Run: headless pygame with SDL's dummy video driver; simulated clock (each Clock.tick advances the game by its frame time, no real sleeping); random seed 0; keys injected as events and as key.get_pressed() state; mouse plan: one left click at the window centre at the start of phase 2, then a move to the lower-right quarter at the start of phase 3.
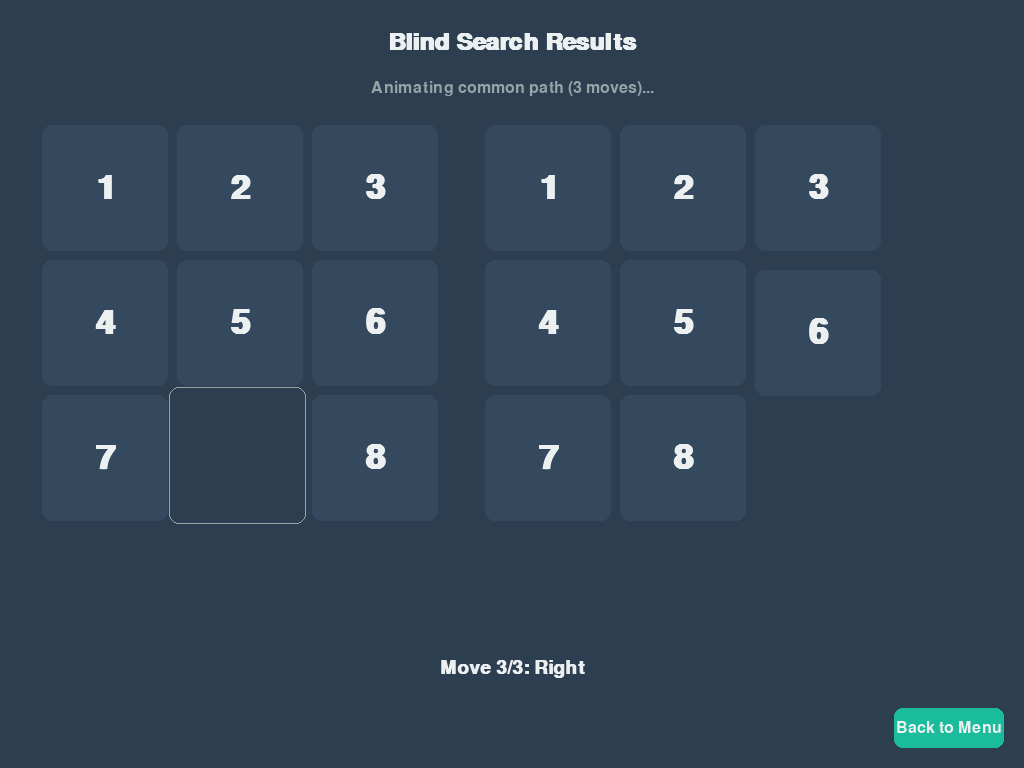
Frame 1 of 4 · flips 1–60 · no input
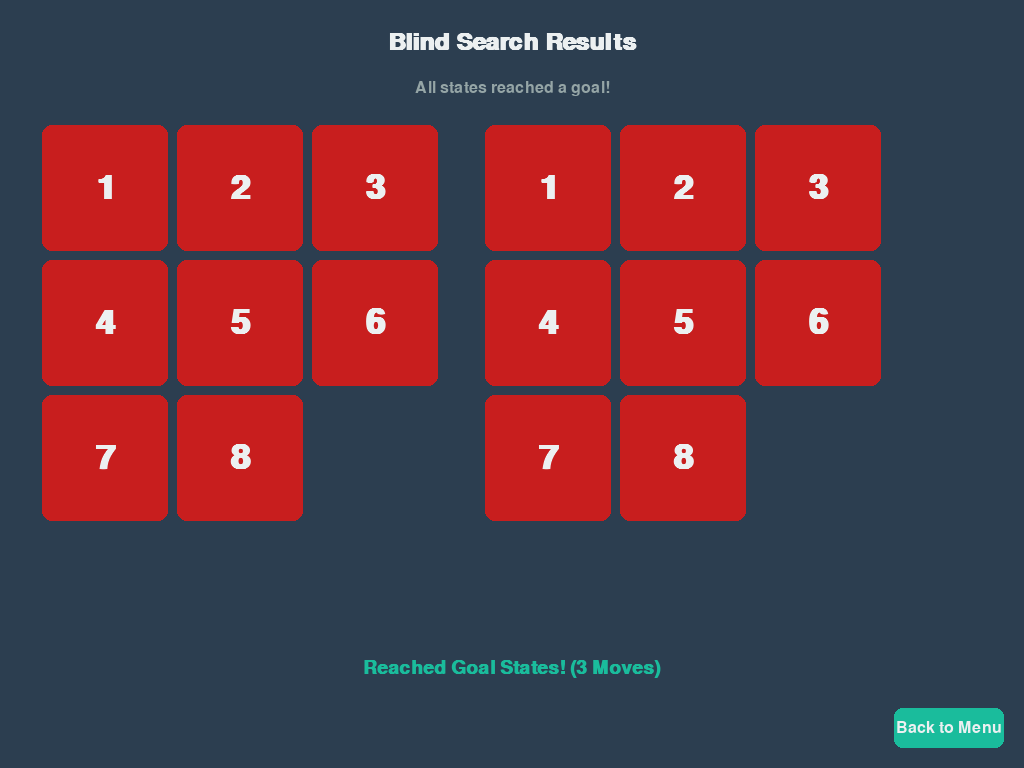
Frame 2 of 4 · flips 61–180 · clicked the window centre · tapped SPACE, RETURN · held RIGHT (→), D
Frame 3 of 4 · flips 181–300 · moved the mouse to the lower-right quarter · held DOWN (↓), S · screen unchanged from frame 2, image omitted
Frame 4 of 4 · flips 301–420 · held LEFT (←), A, UP (↑), W · screen unchanged from frame 3, image omitted

The pygame program that drew these frames:

import pygame
import sys
import random
from collections import deque
import time
import copy


DARK_BG = (44, 62, 80)         
PRIMARY = (26, 188, 156)       
PRIMARY_DARK = (22, 160, 133)  
SECONDARY = (236, 240, 241)    
GRAY = (52, 73, 94)            
LIGHT_GRAY = (149, 165, 166)   
TILE_BG = (52, 73, 94)         
TILE_SOLVED = (46, 204, 113)   
RED = (231, 76, 60)            
TILE_POST_ALGORITHM_RED = (200, 30, 30) 


SHAKE_DURATION = 200; SHAKE_MAGNITUDE = 5


TARGET_GOAL_STATES = {
    (1, 2, 3, 4, 5, 6, 7, 8, 9), (1, 4, 7, 2, 5, 8, 3, 6, 9),
    (1, 2, 3, 8, 9, 4, 7, 6, 5)}
TARGET_GOAL_LIST = list(TARGET_GOAL_STATES)


try:
    if not pygame.display.get_init(): pygame.display.init()
    screen_info = pygame.display.Info()
    WIDTH, HEIGHT = screen_info.current_w, screen_info.current_h
except pygame.error: WIDTH, HEIGHT = 1280, 720 

def get_inversions(state):
    state_without_blank = [x for x in state if x != 9]
    inversions = 0
    for i in range(len(state_without_blank)):
        for j in range(i + 1, len(state_without_blank)):
            if state_without_blank[i] > state_without_blank[j]:
                inversions += 1
    return inversions

def is_solvable(state):
    if 9 not in state or len(state) != 9: return False
    return get_inversions(state) % 2 == 0

def apply_move(state, move_direction):
    s = list(state)
    try: blank_index = s.index(9)
    except ValueError: return None
    row, col = divmod(blank_index, 3)
    dr, dc = 0, 0
    if move_direction == 'Up': dr = -1
    elif move_direction == 'Down': dr = 1
    elif move_direction == 'Left': dc = -1
    elif move_direction == 'Right': dc = 1
    else: return None
    new_row, new_col = row + dr, col + dc
    if 0 <= new_row < 3 and 0 <= new_col < 3:
        new_index = new_row * 3 + new_col
        s[blank_index], s[new_index] = s[new_index], s[blank_index]
        return tuple(s)
    else:
        return None

def generate_specific_solvable_states(num_states, max_reverse_depth=15, required_start_value=1):
    generated_states = set()
    attempts = 0
    max_attempts = num_states * 100
    while len(generated_states) < num_states and attempts < max_attempts:
        attempts += 1
        current_state = random.choice(TARGET_GOAL_LIST)
        depth = random.randint(max(1, max_reverse_depth // 2), max_reverse_depth)
        temp_state = current_state
        move_list = ['Up', 'Down', 'Left', 'Right']
        valid_sequence = True
        for _ in range(depth):
            possible_next_states = {}
            for m in move_list:
                next_s = apply_move(temp_state, m)
                if next_s is not None: possible_next_states[m] = next_s
            if not possible_next_states: valid_sequence = False; break
            chosen_move = random.choice(list(possible_next_states.keys()))
            temp_state = possible_next_states[chosen_move]
        if not valid_sequence: continue
        if temp_state[0] == required_start_value and is_solvable(temp_state):
            generated_states.add(temp_state)
    if len(generated_states) < num_states:
        print(f"Warning: Only generated {len(generated_states)} states after {max_attempts} attempts.")
        if not generated_states:
             print("Error: Failed to generate any states. Using default.")
             return [(1, 2, 3, 4, 5, 9, 7, 8, 6)]
    return list(generated_states)[:num_states]

class AnimatedTile:
    def __init__(self, value, x, y, size):
        self.value = value; self.size = size; self.inner_size = int(size * 0.94)
        self.rect = pygame.Rect(x, y, size, size)
        self.inner_rect = pygame.Rect(x + (size - self.inner_size)//2, y + (size - self.inner_size)//2, self.inner_size, self.inner_size)
        self.current_x = float(x); self.current_y = float(y); self.target_x = float(x); self.target_y = float(y)
        self.speed = 0.25; self.is_shaking = False; self.shake_start_time = 0
        self.shake_duration = SHAKE_DURATION; self.shake_magnitude = SHAKE_MAGNITUDE
        self.original_x = float(x); self.original_y = float(y)
    def set_target(self, x, y):
        if not self.is_shaking:
            self.target_x = float(x); self.target_y = float(y)
            self.original_x = self.current_x; self.original_y = self.current_y
    def shake(self):
        if not self.is_shaking:
            self.is_shaking = True; self.shake_start_time = pygame.time.get_ticks()
            self.original_x = self.current_x; self.original_y = self.current_y
            self.target_x = self.original_x; self.target_y = self.original_y
    def update(self):
        now = pygame.time.get_ticks()
        if self.is_shaking:
            elapsed_shake = now - self.shake_start_time
            if elapsed_shake >= self.shake_duration:
                self.is_shaking = False; self.current_x = self.original_x; self.current_y = self.original_y
            else:
                offset_x = random.uniform(-self.shake_magnitude, self.shake_magnitude)
                offset_y = random.uniform(-self.shake_magnitude, self.shake_magnitude)
                self.current_x = self.original_x + offset_x; self.current_y = self.original_y + offset_y
        else:
            dx = self.target_x - self.current_x; dy = self.target_y - self.current_y
            if abs(dx) > 0.5 or abs(dy) > 0.5:
                self.current_x += dx * self.speed; self.current_y += dy * self.speed
            else:
                self.current_x = self.target_x; self.current_y = self.target_y
        self.rect.x = int(self.current_x); self.rect.y = int(self.current_y)
        self.inner_rect.x = self.rect.x + (self.size - self.inner_size)//2
        self.inner_rect.y = self.rect.y + (self.size - self.inner_size)//2

    def draw(self, screen, font, is_in_final_goal_pos=False, overall_algorithm_finished=False):
        if self.value == 9: 
            if self.is_shaking:
                 shake_rect = self.rect.inflate(2,2)
                 pygame.draw.rect(screen, LIGHT_GRAY, shake_rect, border_radius=10, width=1)
            return

        bg_color = TILE_BG 
        if is_in_final_goal_pos: 
            if overall_algorithm_finished:
                bg_color = TILE_POST_ALGORITHM_RED 
            else: 
                bg_color = TILE_SOLVED

        pygame.draw.rect(screen, bg_color, self.inner_rect, border_radius=10)
        text = font.render(str(self.value), True, SECONDARY)
        screen.blit(text, text.get_rect(center=self.inner_rect.center))

    def is_at_target(self):
        if self.is_shaking: return False
        return abs(self.current_x - self.target_x) < 1 and abs(self.current_y - self.target_y) < 1

class Button:
     def __init__(self, x, y, width, height, text, color=PRIMARY, hover_color=PRIMARY_DARK):
         self.rect = pygame.Rect(x, y, width, height); self.text = text; self.color = color
         self.hover_color = hover_color; self.is_hovered = False; self.border_radius = 8
     def draw(self, screen, font):
         color = self.hover_color if self.is_hovered else self.color
         pygame.draw.rect(screen, color, self.rect, border_radius=self.border_radius)
         text_surface = font.render(self.text, True, SECONDARY) 
         screen.blit(text_surface, text_surface.get_rect(center=self.rect.center))
     def check_hover(self, mouse_pos): self.is_hovered = self.rect.collidepoint(mouse_pos); return self.is_hovered
     def is_clicked(self, mouse_pos, mouse_click): return self.rect.collidepoint(mouse_pos) and mouse_click

def find_common_path(initial_belief_states, target_goals_set):
    if not initial_belief_states: return None
    initial_belief_tuple = tuple(sorted(initial_belief_states))
    if all(state in target_goals_set for state in initial_belief_tuple): return []
    queue = deque([(initial_belief_tuple, [])])
    visited = {initial_belief_tuple}
    move_directions = ['Up', 'Down', 'Left', 'Right']
    max_iterations = 300000; iterations = 0; start_time = time.time()
    while queue:
        iterations += 1
        if iterations > max_iterations: return None
        current_belief_tuple, current_path = queue.popleft()
        for move in move_directions:
            next_belief_list = []
            for state in current_belief_tuple:
                next_state = apply_move(state, move)
                next_belief_list.append(next_state if next_state is not None else state)
            next_belief_tuple = tuple(sorted(next_belief_list))
            if next_belief_tuple not in visited:
                 if all(state in target_goals_set for state in next_belief_tuple):
                     return current_path + [move]
                 visited.add(next_belief_tuple)
                 queue.append((next_belief_tuple, current_path + [move]))
    return None

def run_blind_search():
    global WIDTH, HEIGHT
    local_WIDTH, local_HEIGHT = WIDTH, HEIGHT

    if not pygame.get_init(): pygame.init()
    if not pygame.font.get_init(): pygame.font.init()
    try:
        screen = pygame.display.get_surface()
        if screen is None:
             screen = pygame.display.set_mode((local_WIDTH, local_HEIGHT), pygame.FULLSCREEN if pygame.display.Info().current_w == local_WIDTH else 0)
        else:
             local_WIDTH, local_HEIGHT = screen.get_size()
             pygame.display.set_caption("Blind Search - 8 Puzzle")
    except pygame.error as e:
        print(f"Screen setup error: {e}. Using fallback.")
        local_WIDTH, local_HEIGHT = 1280, 720
        screen = pygame.display.set_mode((local_WIDTH, local_HEIGHT))
        pygame.display.set_caption("Blind Search - 8 Puzzle")
    clock = pygame.time.Clock()
    try:
        font_name = "Arial"; font = pygame.font.SysFont(font_name, 24)
        title_font = pygame.font.SysFont(font_name, 36, bold=True)
        puzzle_font_small = pygame.font.SysFont(font_name, 30, bold=True) 
        puzzle_font_large = pygame.font.SysFont(font_name, 50, bold=True) 
        info_font = pygame.font.SysFont(font_name, 20); move_font = pygame.font.SysFont(font_name, 28, bold=True)
        path_font = pygame.font.SysFont(font_name, 18)
    except: 
        font, title_font = pygame.font.Font(None, 24), pygame.font.Font(None, 36)
        puzzle_font_small, puzzle_font_large = pygame.font.Font(None, 30), pygame.font.Font(None, 50)
        info_font, move_font, path_font = pygame.font.Font(None, 20), pygame.font.Font(None, 28), pygame.font.Font(None, 18)

    state = "generating" 
    initial_states = []
    common_path = None
    all_animating_puzzles = [] 
    current_animated_state_tuples = [] 
    current_move_index = 0
    time_per_move = 0.4; last_anim_update = 0
    message = "Searching for solvable configuration..."
    num_initial_states_to_gen = 2; generation_max_depth = 12
    max_retries = 10; retry_count = 0
    back_button = Button(local_WIDTH - 130, local_HEIGHT - 60, 110, 40, "Back to Menu")

    total_start_time = time.time()
    generation_successful = False

    while common_path is None and retry_count < max_retries:
        print(f"\n--- Attempt {retry_count + 1}/{max_retries} ---")
        screen.fill(DARK_BG)
        title_surf = title_font.render("Blind Search", True, SECONDARY)
        screen.blit(title_surf, title_surf.get_rect(centerx=local_WIDTH // 2, y=HEIGHT // 3))
        search_msg = f"Searching for solvable configuration... (Attempt {retry_count + 1})"
        msg_surf = font.render(search_msg, True, LIGHT_GRAY)
        screen.blit(msg_surf, msg_surf.get_rect(centerx=local_WIDTH // 2, y=HEIGHT // 3 + 60))
        pygame.display.flip(); pygame.time.delay(50)
        for _ in pygame.event.get(): pass

        print(f"Generating {num_initial_states_to_gen} states...")
        start_gen_time = time.time()
        initial_states = generate_specific_solvable_states(num_initial_states_to_gen, generation_max_depth, 1)
        print(f"Generated {len(initial_states)} states in {time.time() - start_gen_time:.2f}s.")

        if not initial_states:
             print("Fatal: Failed to generate initial states."); message = "Error: Generation Failed."; state = "no_path"; generation_successful = False; break
        generation_successful = True
        for i, s_val in enumerate(initial_states): print(f"  State {i+1}: {s_val}")

        print(f"Finding common path..."); start_path_time = time.time()
        current_attempt_path = find_common_path(initial_states, TARGET_GOAL_STATES)
        print(f"Path finding attempt took {time.time() - start_path_time:.2f}s.")

        if current_attempt_path is not None:
            common_path = current_attempt_path; print("Common path FOUND!")
        else:
            retry_count += 1; print(f"Attempt {retry_count}/{max_retries} failed. Retrying..." if retry_count < max_retries else "Max retries reached.")

    total_duration = time.time() - total_start_time
    print(f"\n--- Search Finished (Total Time: {total_duration:.2f}s) ---")

    if common_path is not None:
        state = "animating" 
        message = f"Animating common path ({len(common_path)} moves)..." if common_path else "Already at goal states. Animating..."
        print(f"Final Path: {' -> '.join(common_path)}")

        all_animating_puzzles = []
        current_animated_state_tuples = list(initial_states) 

        num_puzzles = len(initial_states)
        total_padding = 100 
        available_width = local_WIDTH - total_padding
        puzzle_area_width = available_width / num_puzzles
        puzzle_area_height = local_HEIGHT * 0.6 

        max_tile_size = 150
        min_tile_size = 30
        anim_tile_size = max(min_tile_size, min(puzzle_area_width / 3, puzzle_area_height / 3, max_tile_size)) * 0.9
        anim_puzzle_size = anim_tile_size * 3 
        puzzle_spacing = (available_width - anim_puzzle_size * num_puzzles) / max(1, num_puzzles + 1) 

        overall_start_x = puzzle_spacing 

        for i, init_state in enumerate(initial_states):
            anim_start_x = overall_start_x + i * (anim_puzzle_size + puzzle_spacing)
            anim_start_y = (local_HEIGHT - anim_puzzle_size) / 2 - 60 

            puzzle_tiles = []
            for idx, val in enumerate(init_state):
                r, c = divmod(idx, 3)
                x = anim_start_x + c * anim_tile_size
                y = anim_start_y + r * anim_tile_size
                tile = AnimatedTile(val, x, y, anim_tile_size)
                puzzle_tiles.append(tile)
            all_animating_puzzles.append(puzzle_tiles)

        last_anim_update = pygame.time.get_ticks() 

    elif not generation_successful:
         state = "no_path" 
         print("Exiting due to generation failure.")
    else:
         message = f"Could not find common path after {max_retries} attempts."
         state = "no_path"
         print("Exiting: Max retries reached.")

    running = True
    while running:
        mouse_pos = pygame.mouse.get_pos()
        mouse_click = False
        now = pygame.time.get_ticks()

        for event in pygame.event.get():
            if event.type == pygame.QUIT: running = False
            elif event.type == pygame.KEYDOWN:
                if event.key == pygame.K_ESCAPE: running = False
            elif event.type == pygame.MOUSEBUTTONDOWN and event.button == 1: mouse_click = True

        if mouse_click:
            if back_button.is_clicked(mouse_pos, mouse_click): running = False

        screen.fill(DARK_BG)
        final_title = "Blind Search Results" if state != "generating" else "Blind Search"
        title_surf = title_font.render(final_title, True, SECONDARY)
        screen.blit(title_surf, title_surf.get_rect(centerx=local_WIDTH // 2, y=30))
        msg_surf = font.render(message, True, LIGHT_GRAY) 
        screen.blit(msg_surf, msg_surf.get_rect(centerx=local_WIDTH // 2, y=80))
        back_button.check_hover(mouse_pos); back_button.draw(screen, font)

        if state == "no_path":
            if generation_successful and initial_states:
                grid_cols = min(len(initial_states), 5)
                grid_rows = (len(initial_states) + grid_cols - 1) // grid_cols
                total_grid_w = local_WIDTH * 0.85; total_grid_h = local_HEIGHT * 0.5
                puzzle_w = total_grid_w / grid_cols * 0.9; puzzle_h = total_grid_h / grid_rows * 0.9
                tile_size = min(puzzle_w, puzzle_h) / 3
                h_spacing = (total_grid_w / grid_cols) * 0.1; v_spacing = (total_grid_h / grid_rows) * 0.1
                start_x_grid = (local_WIDTH - total_grid_w) / 2; start_y_grid = 150
                for i, init_state_val in enumerate(initial_states):
                    row = i // grid_cols; col = i % grid_cols
                    px = start_x_grid + col * (puzzle_w + h_spacing) + h_spacing/2
                    py = start_y_grid + row * (puzzle_h + v_spacing) + v_spacing/2
                    for idx, val_tile in enumerate(init_state_val):
                        r_tile, c_tile = divmod(idx, 3)
                        x_tile = px + c_tile * tile_size; y_tile = py + r_tile * tile_size
                        tile_rect = pygame.Rect(x_tile + 1, y_tile + 1, tile_size - 2, tile_size - 2)
                        bg_color = TILE_BG if val_tile != 9 else GRAY 
                        pygame.draw.rect(screen, bg_color, tile_rect, border_radius=3)
                        if val_tile != 9:
                            text_tile = puzzle_font_small.render(str(val_tile), True, SECONDARY)
                            screen.blit(text_tile, text_tile.get_rect(center=tile_rect.center))
            error_y_pos = start_y_grid + total_grid_h + 40 if generation_successful and initial_states else local_HEIGHT // 2
            error_surf = font.render(message, True, RED) 
            screen.blit(error_surf, error_surf.get_rect(center=(local_WIDTH // 2, error_y_pos)))

        elif state == "animating" or state == "finished":
            all_tiles_globally_settled = True 
            current_time = pygame.time.get_ticks()
            shake_triggered_overall = False

            if state == "animating" and common_path and current_move_index < len(common_path):
                 if current_time - last_anim_update >= time_per_move * 1000:
                      all_ready = True
                      for puzzle_tiles_list in all_animating_puzzles:
                           blank_tile = next((t for t in puzzle_tiles_list if t.value == 9), None)
                           if blank_tile and blank_tile.is_shaking:
                               all_ready = False; break
                      if all_ready:
                          for puzzle_tiles_list in all_animating_puzzles:
                              if not all(tile.is_at_target() for tile in puzzle_tiles_list if not tile.is_shaking):
                                  all_ready = False; break

                      if all_ready:
                           move_to_apply = common_path[current_move_index]
                           needs_target_update_indices = [] 

                           for i_puzzle in range(len(current_animated_state_tuples)):
                               current_puzzle_state = current_animated_state_tuples[i_puzzle]
                               puzzle_tiles_list = all_animating_puzzles[i_puzzle]
                               blank_tile = next((t for t in puzzle_tiles_list if t.value == 9), None)
                               next_state_tuple = apply_move(current_puzzle_state, move_to_apply)
                               if next_state_tuple: 
                                   current_animated_state_tuples[i_puzzle] = next_state_tuple
                                   needs_target_update_indices.append(i_puzzle)
                               else: 
                                   if blank_tile:
                                       blank_tile.shake()
                                       shake_triggered_overall = True 
                           if needs_target_update_indices:
                                num_puzzles_val = len(initial_states)
                                total_padding_val = 100; available_width_val = local_WIDTH - total_padding_val
                                anim_tile_size_val = all_animating_puzzles[0][0].size 
                                anim_puzzle_size_val = anim_tile_size_val * 3
                                puzzle_spacing_val = (available_width_val - anim_puzzle_size_val * num_puzzles_val) / max(1, num_puzzles_val + 1)
                                overall_start_x_val = puzzle_spacing_val

                                for puzzle_idx in needs_target_update_indices:
                                    anim_start_x_curr = overall_start_x_val + puzzle_idx * (anim_puzzle_size_val + puzzle_spacing_val)
                                    anim_start_y_curr = (local_HEIGHT - anim_puzzle_size_val) / 2 - 60
                                    puzzle_tiles_to_update = all_animating_puzzles[puzzle_idx]
                                    target_state = current_animated_state_tuples[puzzle_idx]
                                    value_pos_map = {val: idx for idx, val in enumerate(target_state)}
                                    for tile in puzzle_tiles_to_update:
                                        if tile.value in value_pos_map:
                                            new_idx = value_pos_map[tile.value]
                                            r, c = divmod(new_idx, 3)
                                            target_x = anim_start_x_curr + c * anim_tile_size_val
                                            target_y = anim_start_y_curr + r * anim_tile_size_val
                                            tile.set_target(target_x, target_y)
                           current_move_index += 1
                           last_anim_update = current_time

            all_puzzles_in_goal = True 
            for i_puzzle_draw in range(len(all_animating_puzzles)):
                puzzle_tiles_draw = all_animating_puzzles[i_puzzle_draw]
                puzzle_state_draw = current_animated_state_tuples[i_puzzle_draw]
                if puzzle_state_draw not in TARGET_GOAL_STATES:
                    all_puzzles_in_goal = False 
                is_this_puzzle_goal = (state=="finished" or (state=="animating" and current_move_index == len(common_path))) and (puzzle_state_draw in TARGET_GOAL_STATES)
                for tile_draw in puzzle_tiles_draw:
                    tile_draw.update()
                    if not tile_draw.is_at_target() and not tile_draw.is_shaking:
                        all_tiles_globally_settled = False 
                    is_final_pos = False
                    if is_this_puzzle_goal:
                         current_idx_tile = -1
                         try: current_idx_tile = list(puzzle_state_draw).index(tile_draw.value)
                         except ValueError: pass
                         if current_idx_tile != -1 and tile_draw.value != 9:
                             for goal_state_check in TARGET_GOAL_STATES:
                                 if goal_state_check[current_idx_tile] == tile_draw.value: is_final_pos = True; break
                    tile_draw.draw(screen, puzzle_font_large, is_final_pos, (state == "finished"))

            if common_path:
                 move_text = ""
                 is_final_step_completed = (state == "finished" or (state == "animating" and current_move_index == len(common_path)))
                 all_logically_goal = all(p_state in TARGET_GOAL_STATES for p_state in current_animated_state_tuples)

                 if current_move_index < len(common_path):
                     move_text = f"Move {current_move_index + 1}/{len(common_path)}: {common_path[current_move_index]}"
                     if shake_triggered_overall: move_text += " (Shake!)" 
                 elif is_final_step_completed and all_logically_goal:
                     move_text = f"Reached Goal States! ({len(common_path)} Moves)"
                 elif is_final_step_completed: 
                     move_text = "Animation finished (End State Error)"

                 if move_text:
                    color_move_text = RED if "Shake" in move_text or "Error" in move_text else \
                            (PRIMARY if (is_final_step_completed and all_logically_goal) else SECONDARY)
                    move_surf = move_font.render(move_text, True, color_move_text)
                    screen.blit(move_surf, move_surf.get_rect(center=(local_WIDTH // 2, local_HEIGHT - 100)))

            if state == "animating" and current_move_index == len(common_path) and all_tiles_globally_settled:
                 any_shaking = any(tile.is_shaking for puzzle in all_animating_puzzles for tile in puzzle)
                 if not any_shaking:
                      if all_logically_goal:
                          state = "finished"
                          message = f"All states reached a goal!"
                          print("Animation finished successfully.")
                      else:
                          state = "finished"
                          message = f"Animation finished (End State Error!)"
                          print(f"Error: Animation finished, but final states are: {current_animated_state_tuples}")
        pygame.display.flip()
        clock.tick(60)
    print("Exiting blind search view.")

if __name__ == "__main__":
    if not pygame.get_init(): pygame.init()
    if not pygame.font.get_init(): pygame.font.init()
    run_blind_search()
    pygame.quit()
    sys.exit()
